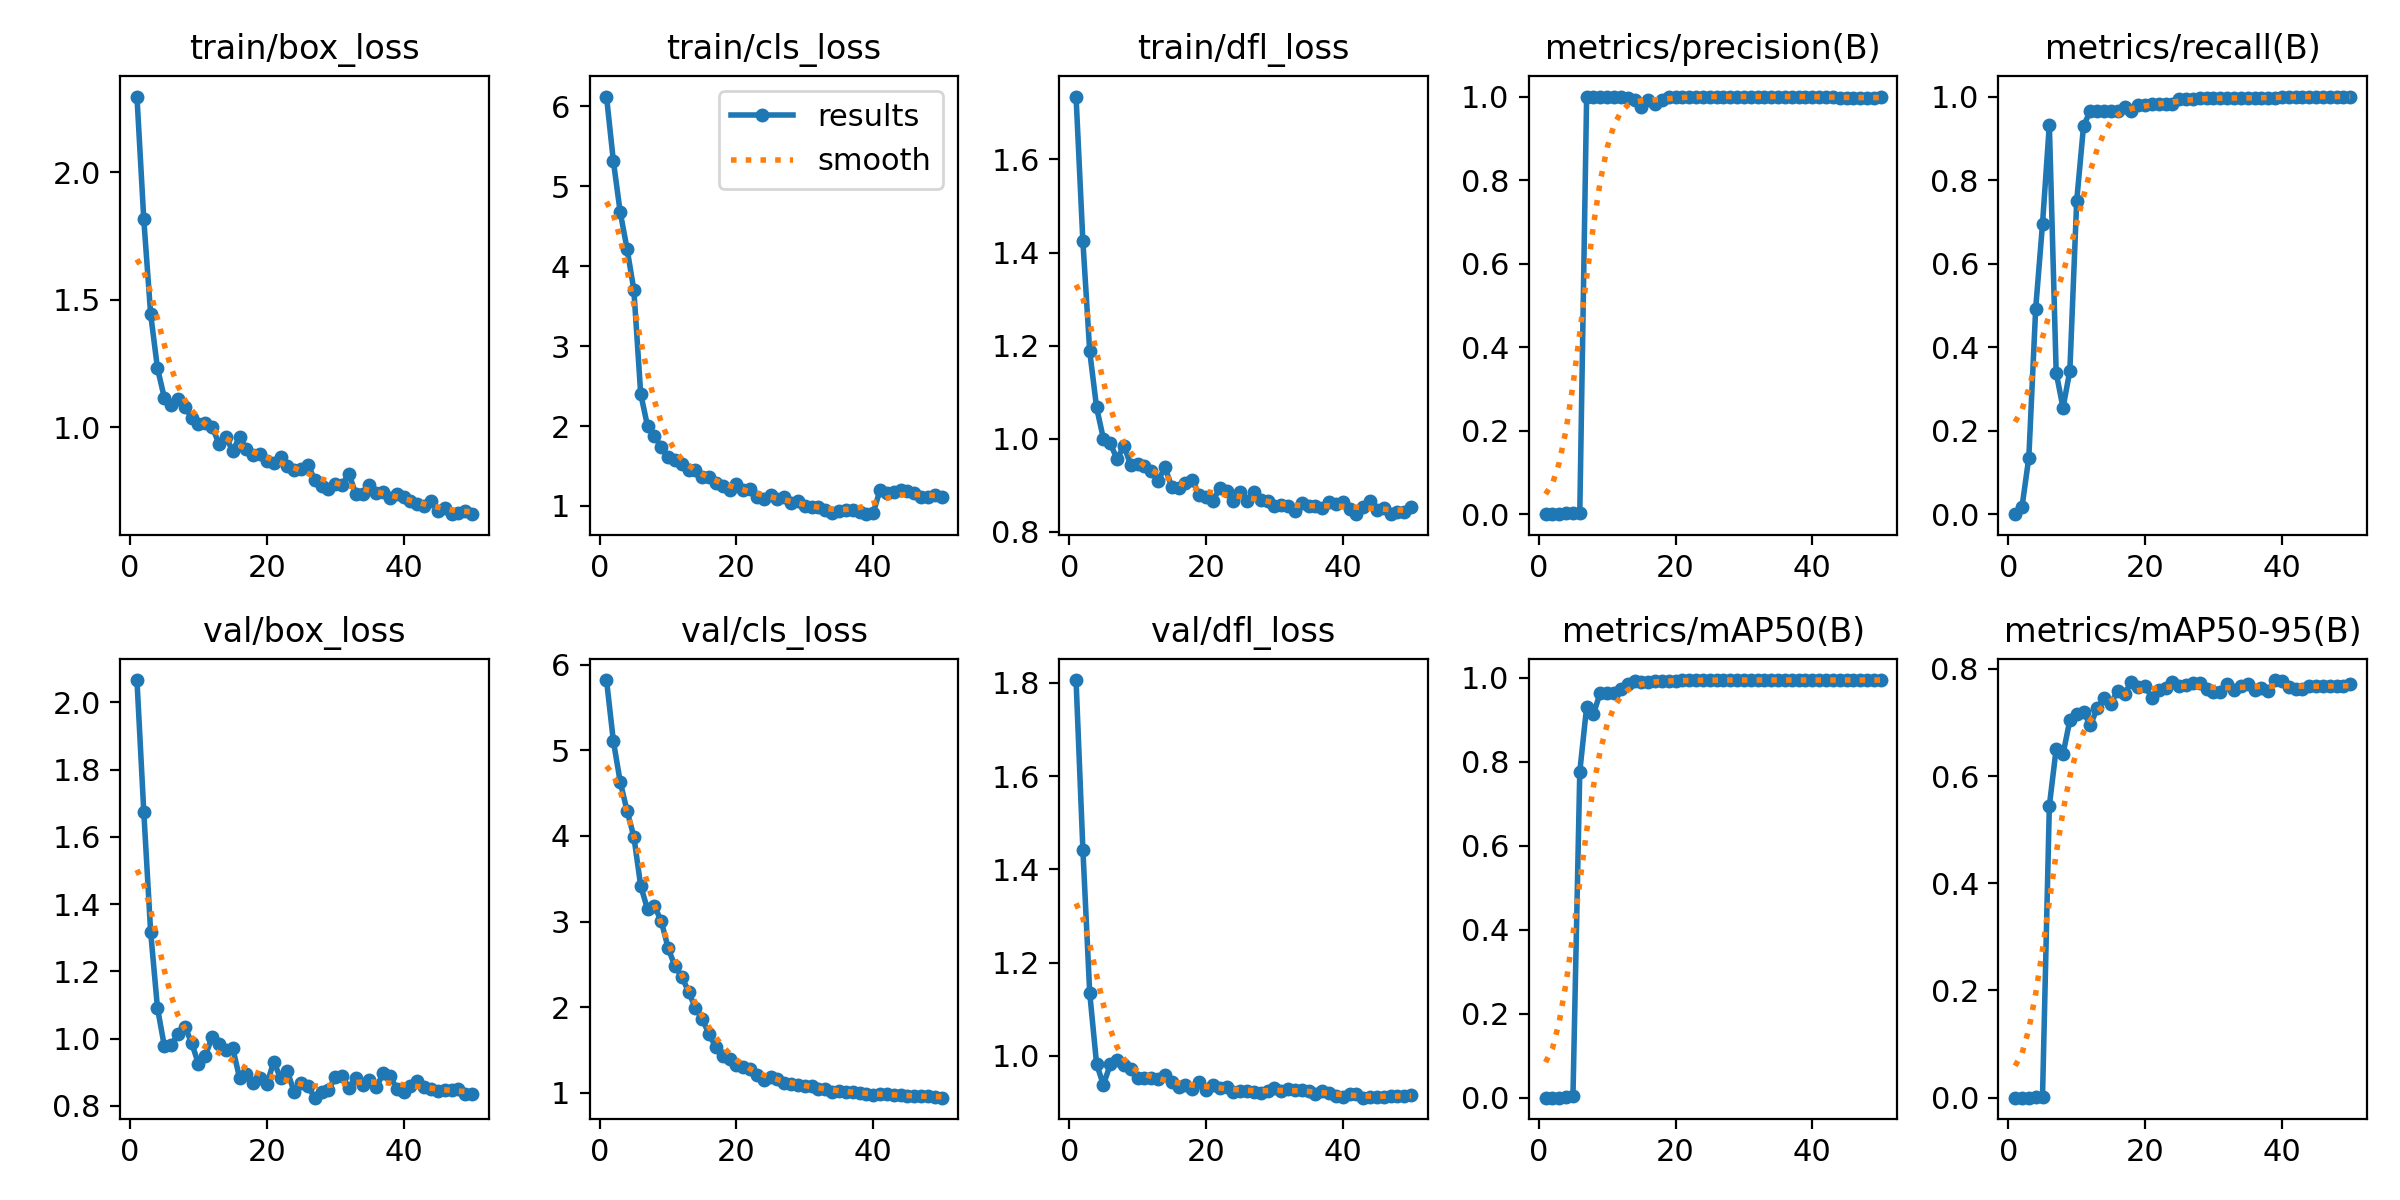

The table this chart was drawn from, first rows:
epoch, time, train/box_loss, train/cls_loss, train/dfl_loss, metrics/precision(B), metrics/recall(B), metrics/mAP50(B), metrics/mAP50-95(B), val/box_loss, val/cls_loss, val/dfl_loss, lr/pg0, lr/pg1, lr/pg2, lr/pg3, lr/pg4, lr/pg5, lr/pg6, lr/pg7
1, 162.7, 2.297, 6.124, 1.735, 0, 0, 0, 0, 2.066, 5.819, 1.806, 0.00048, 0.00016, 0.00048, 0.00016, 0.00048, 0.00016, 0.00048, 0.00016
2, 291.3, 1.815, 5.32, 1.424, 6e-05, 0.01695, 3e-05, 1e-05, 1.674, 5.11, 1.442, 0.0009998, 0.0003333, 0.0009998, 0.0003333, 0.0009998, 0.0003333, 0.0009998, 0.0003333
3, 403, 1.445, 4.678, 1.188, 0.00045, 0.1356, 0.00026, 0.00015, 1.318, 4.633, 1.135, 0.001498, 0.0004994, 0.001498, 0.0004994, 0.001498, 0.0004994, 0.001498, 0.0004994
4, 502.3, 1.232, 4.222, 1.067, 0.00164, 0.4915, 0.00143, 0.00072, 1.091, 4.294, 0.9827, 0.001975, 0.0006584, 0.001975, 0.0006584, 0.001975, 0.0006584, 0.001975, 0.0006584
5, 605.9, 1.116, 3.704, 1, 0.00232, 0.6949, 0.00363, 0.00188, 0.9776, 3.991, 0.9377, 0.002431, 0.0008103, 0.002431, 0.0008103, 0.002431, 0.0008103, 0.002431, 0.0008103
6, 698.3, 1.089, 2.404, 0.9904, 0.00311, 0.9322, 0.7767, 0.5444, 0.9803, 3.417, 0.9816, 0.002865, 0.0009551, 0.002865, 0.0009551, 0.002865, 0.0009551, 0.002865, 0.0009551
7, 784.1, 1.113, 2, 0.9563, 1, 0.3387, 0.9313, 0.6511, 1.014, 3.143, 0.9909, 0.003278, 0.001093, 0.003278, 0.001093, 0.003278, 0.001093, 0.003278, 0.001093
8, 878, 1.08, 1.874, 0.9854, 1, 0.2546, 0.9142, 0.6407, 1.035, 3.183, 0.9801, 0.00367, 0.001223, 0.00367, 0.001223, 0.00367, 0.001223, 0.00367, 0.001223
9, 968.7, 1.038, 1.738, 0.9433, 1, 0.3437, 0.9653, 0.7044, 0.9872, 3.006, 0.9728, 0.00404, 0.001347, 0.00404, 0.001347, 0.00404, 0.001347, 0.00404, 0.001347
10, 1044, 1.013, 1.608, 0.9463, 1, 0.75, 0.9652, 0.7165, 0.9238, 2.695, 0.953, 0.004388, 0.001463, 0.004388, 0.001463, 0.004388, 0.001463, 0.004388, 0.001463
11, 1122, 1.018, 1.575, 0.9413, 1, 0.9294, 0.9653, 0.7197, 0.9492, 2.479, 0.9526, 0.004716, 0.001572, 0.004716, 0.001572, 0.004716, 0.001572, 0.004716, 0.001572
12, 1208, 1.003, 1.527, 0.9319, 0.9994, 0.9661, 0.9744, 0.6945, 1.004, 2.358, 0.9535, 0.004693, 0.001564, 0.004693, 0.001564, 0.004693, 0.001564, 0.004693, 0.001564
13, 1285, 0.9341, 1.455, 0.9102, 0.9961, 0.9661, 0.9862, 0.7266, 0.9828, 2.181, 0.9498, 0.004574, 0.001525, 0.004574, 0.001525, 0.004574, 0.001525, 0.004574, 0.001525
14, 1361, 0.9615, 1.451, 0.9385, 0.9919, 0.9661, 0.9918, 0.746, 0.9667, 1.991, 0.958, 0.004456, 0.001485, 0.004456, 0.001485, 0.004456, 0.001485, 0.004456, 0.001485
15, 1451, 0.9076, 1.358, 0.8967, 0.9759, 0.9661, 0.9907, 0.735, 0.972, 1.86, 0.9438, 0.004337, 0.001446, 0.004337, 0.001446, 0.004337, 0.001446, 0.004337, 0.001446
16, 1549, 0.9612, 1.365, 0.8934, 0.9926, 0.9661, 0.9905, 0.7595, 0.8832, 1.686, 0.9337, 0.004218, 0.001406, 0.004218, 0.001406, 0.004218, 0.001406, 0.004218, 0.001406
17, 1635, 0.9143, 1.282, 0.905, 0.9829, 0.9753, 0.9925, 0.7534, 0.8941, 1.531, 0.9365, 0.004099, 0.001366, 0.004099, 0.001366, 0.004099, 0.001366, 0.004099, 0.001366
18, 2410, 0.8914, 1.249, 0.9113, 0.9923, 0.9661, 0.9929, 0.776, 0.8668, 1.426, 0.9289, 0.00398, 0.001327, 0.00398, 0.001327, 0.00398, 0.001327, 0.00398, 0.001327
19, 2501, 0.8949, 1.204, 0.8797, 1, 0.9788, 0.9936, 0.7668, 0.8835, 1.4, 0.944, 0.003862, 0.001287, 0.003862, 0.001287, 0.003862, 0.001287, 0.003862, 0.001287
20, 2591, 0.8697, 1.271, 0.875, 1, 0.9806, 0.9937, 0.7682, 0.8642, 1.32, 0.9272, 0.003743, 0.001248, 0.003743, 0.001248, 0.003743, 0.001248, 0.003743, 0.001248
21, 2689, 0.8606, 1.202, 0.8673, 1, 0.9813, 0.9941, 0.7456, 0.9308, 1.298, 0.9382, 0.003624, 0.001208, 0.003624, 0.001208, 0.003624, 0.001208, 0.003624, 0.001208
22, 2768, 0.8822, 1.212, 0.8937, 1, 0.9816, 0.9944, 0.7603, 0.8821, 1.273, 0.9317, 0.003505, 0.001168, 0.003505, 0.001168, 0.003505, 0.001168, 0.003505, 0.001168
23, 2869, 0.8483, 1.115, 0.8871, 1, 0.9815, 0.9944, 0.7651, 0.9032, 1.212, 0.934, 0.003386, 0.001129, 0.003386, 0.001129, 0.003386, 0.001129, 0.003386, 0.001129
24, 2974, 0.8322, 1.089, 0.867, 1, 0.9816, 0.9947, 0.7749, 0.8395, 1.145, 0.9232, 0.003268, 0.001089, 0.003268, 0.001089, 0.003268, 0.001089, 0.003268, 0.001089
25, 3061, 0.8369, 1.137, 0.886, 1, 0.994, 0.995, 0.7684, 0.8675, 1.183, 0.9252, 0.003149, 0.00105, 0.003149, 0.00105, 0.003149, 0.00105, 0.003149, 0.00105
26, 3139, 0.8542, 1.083, 0.8657, 1, 0.9947, 0.995, 0.7695, 0.8584, 1.159, 0.9252, 0.00303, 0.00101, 0.00303, 0.00101, 0.00303, 0.00101, 0.00303, 0.00101
27, 3215, 0.7928, 1.112, 0.8856, 1, 0.995, 0.995, 0.7735, 0.824, 1.115, 0.9215, 0.002911, 0.0009704, 0.002911, 0.0009704, 0.002911, 0.0009704, 0.002911, 0.0009704
28, 3300, 0.769, 1.034, 0.8681, 1, 0.9967, 0.995, 0.774, 0.8423, 1.105, 0.92, 0.002792, 0.0009308, 0.002792, 0.0009308, 0.002792, 0.0009308, 0.002792, 0.0009308
29, 3381, 0.7598, 1.062, 0.8663, 1, 0.996, 0.995, 0.7628, 0.8472, 1.095, 0.9236, 0.002674, 0.0008912, 0.002674, 0.0008912, 0.002674, 0.0008912, 0.002674, 0.0008912
30, 3457, 0.779, 0.9962, 0.856, 1, 0.9965, 0.995, 0.7576, 0.885, 1.085, 0.9316, 0.002555, 0.0008516, 0.002555, 0.0008516, 0.002555, 0.0008516, 0.002555, 0.0008516
31, 3536, 0.7758, 0.9932, 0.8586, 1, 0.9964, 0.995, 0.7564, 0.8879, 1.083, 0.9245, 0.002436, 0.000812, 0.002436, 0.000812, 0.002436, 0.000812, 0.002436, 0.000812
32, 3625, 0.8183, 0.9899, 0.8568, 1, 0.9965, 0.995, 0.7717, 0.8526, 1.048, 0.9295, 0.002317, 0.0007724, 0.002317, 0.0007724, 0.002317, 0.0007724, 0.002317, 0.0007724
33, 3710, 0.7378, 0.947, 0.8451, 1, 0.9968, 0.995, 0.7606, 0.8833, 1.044, 0.9277, 0.002198, 0.0007328, 0.002198, 0.0007328, 0.002198, 0.0007328, 0.002198, 0.0007328
34, 3793, 0.7391, 0.9062, 0.8628, 1, 0.9966, 0.995, 0.7674, 0.8604, 1.015, 0.9277, 0.00208, 0.0006932, 0.00208, 0.0006932, 0.00208, 0.0006932, 0.00208, 0.0006932
35, 3880, 0.775, 0.9384, 0.8553, 1, 0.9964, 0.995, 0.7725, 0.8764, 1.027, 0.9246, 0.001961, 0.0006536, 0.001961, 0.0006536, 0.001961, 0.0006536, 0.001961, 0.0006536
36, 3967, 0.7425, 0.9538, 0.8553, 1, 0.9966, 0.995, 0.7607, 0.8551, 1.005, 0.918, 0.001842, 0.000614, 0.001842, 0.000614, 0.001842, 0.000614, 0.001842, 0.000614
37, 4043, 0.7474, 0.9452, 0.8522, 1, 0.9967, 0.995, 0.7649, 0.8962, 1.01, 0.9253, 0.001723, 0.0005744, 0.001723, 0.0005744, 0.001723, 0.0005744, 0.001723, 0.0005744
38, 4120, 0.7227, 0.9291, 0.8633, 1, 0.9973, 0.995, 0.7595, 0.8884, 0.9958, 0.9203, 0.001604, 0.0005348, 0.001604, 0.0005348, 0.001604, 0.0005348, 0.001604, 0.0005348
39, 4197, 0.7393, 0.8974, 0.8592, 1, 0.9974, 0.995, 0.7791, 0.8506, 0.9816, 0.915, 0.001486, 0.0004952, 0.001486, 0.0004952, 0.001486, 0.0004952, 0.001486, 0.0004952
40, 4285, 0.7268, 0.9125, 0.8636, 1, 0.998, 0.995, 0.7776, 0.8416, 0.9797, 0.9124, 0.001367, 0.0004556, 0.001367, 0.0004556, 0.001367, 0.0004556, 0.001367, 0.0004556
41, 4363, 0.7101, 1.201, 0.8486, 1, 0.9989, 0.995, 0.7669, 0.8594, 0.9877, 0.9172, 0.001248, 0.000416, 0.001248, 0.000416, 0.001248, 0.000416, 0.001248, 0.000416
42, 4445, 0.6985, 1.16, 0.8397, 0.9998, 1, 0.995, 0.7627, 0.8741, 0.9878, 0.9178, 0.001129, 0.0003764, 0.001129, 0.0003764, 0.001129, 0.0003764, 0.001129, 0.0003764
43, 4518, 0.6925, 1.173, 0.8528, 0.9982, 1, 0.995, 0.7632, 0.8553, 0.9781, 0.9103, 0.00101, 0.0003368, 0.00101, 0.0003368, 0.00101, 0.0003368, 0.00101, 0.0003368
44, 4600, 0.7104, 1.198, 0.8676, 0.9974, 1, 0.995, 0.7682, 0.8507, 0.9744, 0.9122, 0.0008916, 0.0002972, 0.0008916, 0.0002972, 0.0008916, 0.0002972, 0.0008916, 0.0002972
45, 4677, 0.6722, 1.19, 0.8472, 0.9972, 1, 0.995, 0.7681, 0.8443, 0.9616, 0.9117, 0.0007728, 0.0002576, 0.0007728, 0.0002576, 0.0007728, 0.0002576, 0.0007728, 0.0002576
46, 4760, 0.6854, 1.165, 0.8509, 0.9974, 1, 0.995, 0.7678, 0.8455, 0.964, 0.9116, 0.000654, 0.000218, 0.000654, 0.000218, 0.000654, 0.000218, 0.000654, 0.000218
47, 4844, 0.6594, 1.111, 0.8382, 0.9974, 1, 0.995, 0.7685, 0.8455, 0.965, 0.913, 0.0005352, 0.0001784, 0.0005352, 0.0001784, 0.0005352, 0.0001784, 0.0005352, 0.0001784
48, 4929, 0.6656, 1.114, 0.8433, 0.9977, 1, 0.995, 0.7673, 0.8495, 0.9607, 0.9136, 0.0004164, 0.0001388, 0.0004164, 0.0001388, 0.0004164, 0.0001388, 0.0004164, 0.0001388
49, 5008, 0.6722, 1.133, 0.8421, 0.9977, 1, 0.995, 0.7675, 0.8363, 0.948, 0.9147, 0.0002976, 9.92e-05, 0.0002976, 9.92e-05, 0.0002976, 9.92e-05, 0.0002976, 9.92e-05
50, 5092, 0.6611, 1.111, 0.8536, 0.9978, 1, 0.995, 0.7711, 0.8343, 0.9437, 0.9161, 0.0001788, 5.96e-05, 0.0001788, 5.96e-05, 0.0001788, 5.96e-05, 0.0001788, 5.96e-05
